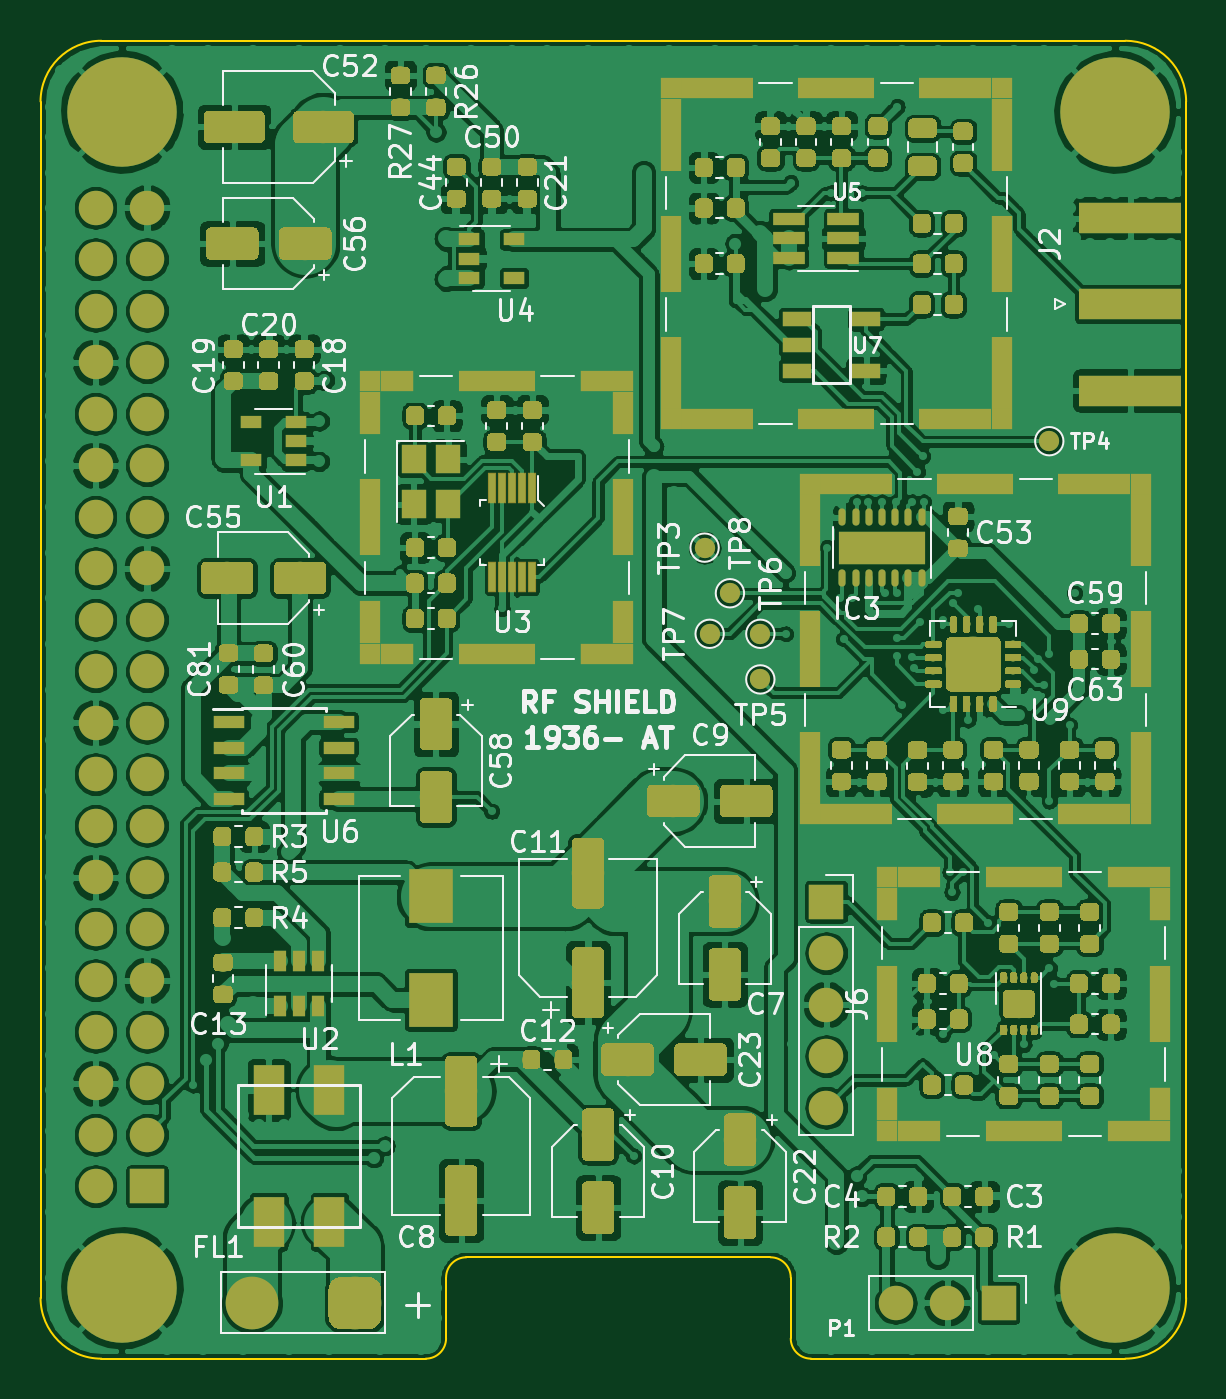
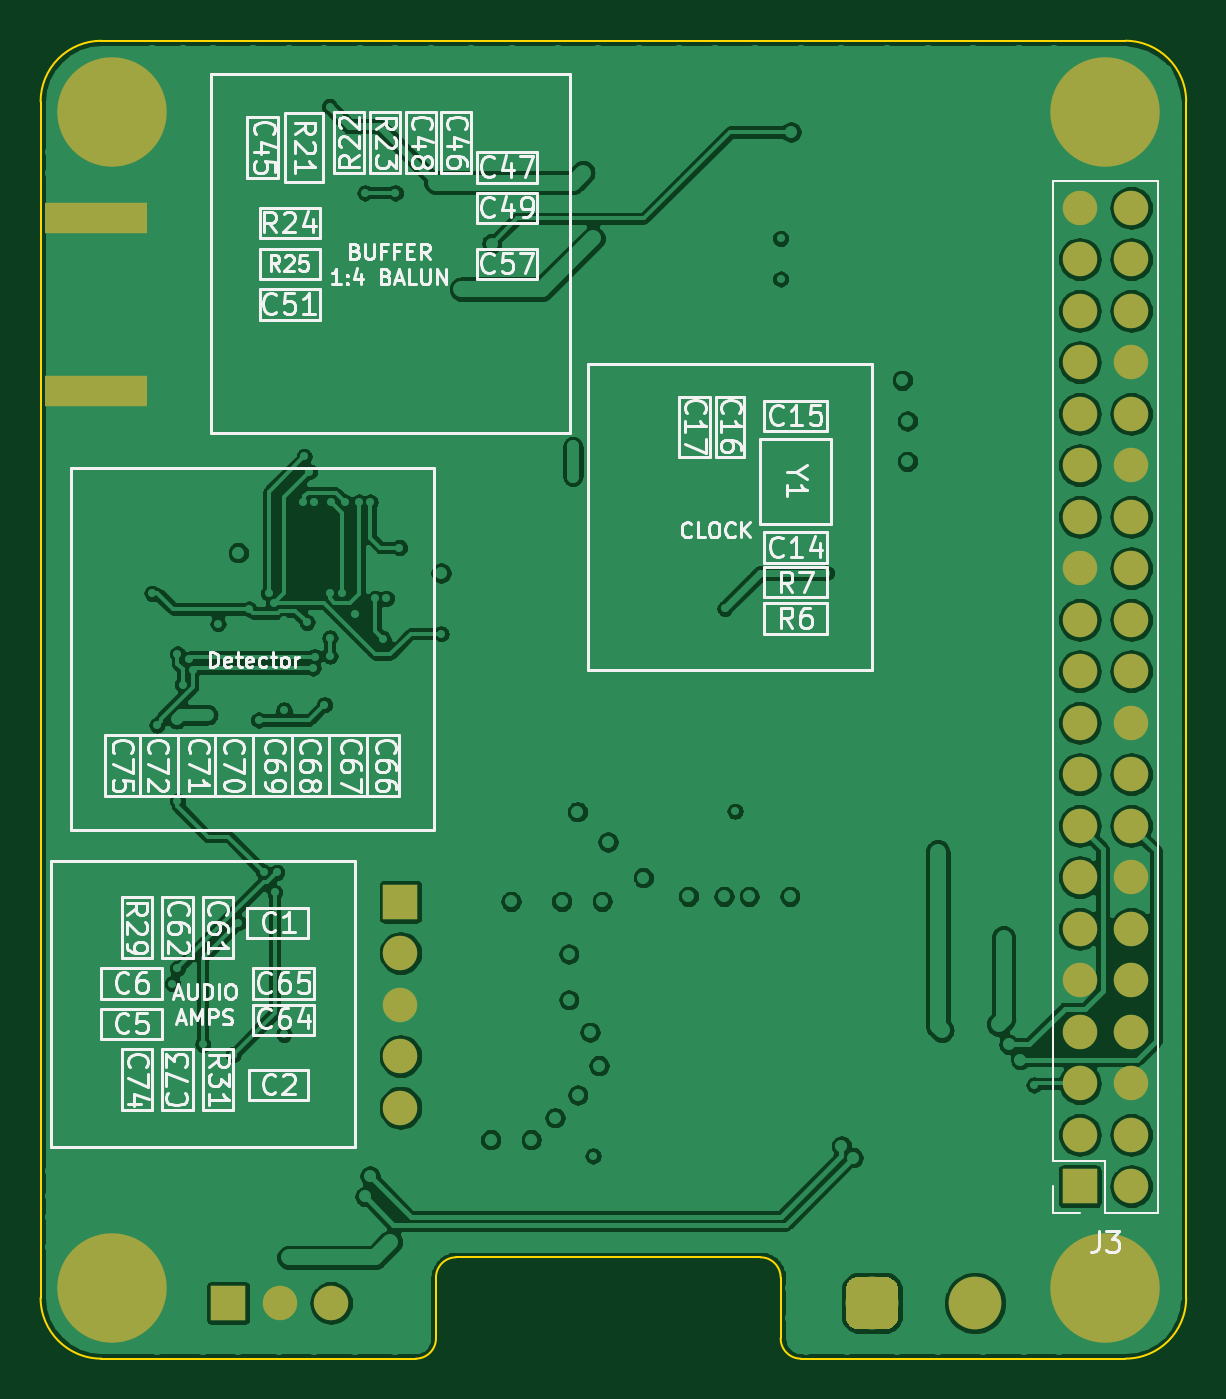
Circuit board: 8 layer files. Board 56.5 x 65.0 mm.
- bottom_copper: rf-receiver-1936.gbl (222745 bytes)
- bottom_silk: rf-receiver-1936.gbo (54941 bytes)
- bottom_mask: rf-receiver-1936.gbs (3839 bytes)
- outline: rf-receiver-1936.gko (1480 bytes)
- top_copper: rf-receiver-1936.gtl (830461 bytes)
- top_silk: rf-receiver-1936.gto (66582 bytes)
- paste: rf-receiver-1936.gtp (327901 bytes)
- top_mask: rf-receiver-1936.gts (311136 bytes)

=== bottom_copper: rf-receiver-1936.gbl (222745 bytes, source omitted) ===
=== bottom_silk: rf-receiver-1936.gbo (54941 bytes, source omitted) ===
=== bottom_mask: rf-receiver-1936.gbs ===
G04 #@! TF.GenerationSoftware,KiCad,Pcbnew,(5.1.4)-1*
G04 #@! TF.CreationDate,2019-09-05T19:32:48+02:00*
G04 #@! TF.ProjectId,rf-receiver,72662d72-6563-4656-9976-65722e6b6963,rev?*
G04 #@! TF.SameCoordinates,Original*
G04 #@! TF.FileFunction,Soldermask,Bot*
G04 #@! TF.FilePolarity,Negative*
%FSLAX46Y46*%
G04 Gerber Fmt 4.6, Leading zero omitted, Abs format (unit mm)*
G04 Created by KiCad (PCBNEW (5.1.4)-1) date 2019-09-05 19:32:48*
%MOMM*%
%LPD*%
G04 APERTURE LIST*
%ADD10O,1.700000X1.700000*%
%ADD11R,1.700000X1.700000*%
%ADD12C,2.600000*%
%ADD13C,0.100000*%
%ADD14C,5.400000*%
%ADD15R,5.080000X1.500000*%
G04 APERTURE END LIST*
D10*
X113750000Y-110370000D03*
X113750000Y-107830000D03*
X113750000Y-105290000D03*
X113750000Y-102750000D03*
D11*
X113750000Y-100210000D03*
D10*
X77710000Y-65990000D03*
X80250000Y-65990000D03*
X77710000Y-68530000D03*
X80250000Y-68530000D03*
X77710000Y-71070000D03*
X80250000Y-71070000D03*
X77710000Y-73610000D03*
X80250000Y-73610000D03*
X77710000Y-76150000D03*
X80250000Y-76150000D03*
X77710000Y-78690000D03*
X80250000Y-78690000D03*
X77710000Y-81230000D03*
X80250000Y-81230000D03*
X77710000Y-83770000D03*
X80250000Y-83770000D03*
X77710000Y-86310000D03*
X80250000Y-86310000D03*
X77710000Y-88850000D03*
X80250000Y-88850000D03*
X77710000Y-91390000D03*
X80250000Y-91390000D03*
X77710000Y-93930000D03*
X80250000Y-93930000D03*
X77710000Y-96470000D03*
X80250000Y-96470000D03*
X77710000Y-99010000D03*
X80250000Y-99010000D03*
X77710000Y-101550000D03*
X80250000Y-101550000D03*
X77710000Y-104090000D03*
X80250000Y-104090000D03*
X77710000Y-106630000D03*
X80250000Y-106630000D03*
X77710000Y-109170000D03*
X80250000Y-109170000D03*
X77710000Y-111710000D03*
X80250000Y-111710000D03*
X77710000Y-114250000D03*
D11*
X80250000Y-114250000D03*
D12*
X85420000Y-120000000D03*
D13*
G36*
X91213711Y-118703130D02*
G01*
X91276809Y-118712490D01*
X91338685Y-118727989D01*
X91398744Y-118749478D01*
X91456408Y-118776751D01*
X91511121Y-118809545D01*
X91562356Y-118847543D01*
X91609619Y-118890381D01*
X91652457Y-118937644D01*
X91690455Y-118988879D01*
X91723249Y-119043592D01*
X91750522Y-119101256D01*
X91772011Y-119161315D01*
X91787510Y-119223191D01*
X91796870Y-119286289D01*
X91800000Y-119350000D01*
X91800000Y-120650000D01*
X91796870Y-120713711D01*
X91787510Y-120776809D01*
X91772011Y-120838685D01*
X91750522Y-120898744D01*
X91723249Y-120956408D01*
X91690455Y-121011121D01*
X91652457Y-121062356D01*
X91609619Y-121109619D01*
X91562356Y-121152457D01*
X91511121Y-121190455D01*
X91456408Y-121223249D01*
X91398744Y-121250522D01*
X91338685Y-121272011D01*
X91276809Y-121287510D01*
X91213711Y-121296870D01*
X91150000Y-121300000D01*
X89850000Y-121300000D01*
X89786289Y-121296870D01*
X89723191Y-121287510D01*
X89661315Y-121272011D01*
X89601256Y-121250522D01*
X89543592Y-121223249D01*
X89488879Y-121190455D01*
X89437644Y-121152457D01*
X89390381Y-121109619D01*
X89347543Y-121062356D01*
X89309545Y-121011121D01*
X89276751Y-120956408D01*
X89249478Y-120898744D01*
X89227989Y-120838685D01*
X89212490Y-120776809D01*
X89203130Y-120713711D01*
X89200000Y-120650000D01*
X89200000Y-119350000D01*
X89203130Y-119286289D01*
X89212490Y-119223191D01*
X89227989Y-119161315D01*
X89249478Y-119101256D01*
X89276751Y-119043592D01*
X89309545Y-118988879D01*
X89347543Y-118937644D01*
X89390381Y-118890381D01*
X89437644Y-118847543D01*
X89488879Y-118809545D01*
X89543592Y-118776751D01*
X89601256Y-118749478D01*
X89661315Y-118727989D01*
X89723191Y-118712490D01*
X89786289Y-118703130D01*
X89850000Y-118700000D01*
X91150000Y-118700000D01*
X91213711Y-118703130D01*
X91213711Y-118703130D01*
G37*
D12*
X90500000Y-120000000D03*
D14*
X79000000Y-119250000D03*
X128000000Y-119250000D03*
X128000000Y-61250000D03*
X79000000Y-61250000D03*
D15*
X128750000Y-75000000D03*
X128750000Y-66500000D03*
D11*
X122250000Y-120000000D03*
D10*
X119710000Y-120000000D03*
X117170000Y-120000000D03*
M02*

=== outline: rf-receiver-1936.gko ===
G04 #@! TF.GenerationSoftware,KiCad,Pcbnew,(5.1.4)-1*
G04 #@! TF.CreationDate,2019-09-05T19:32:48+02:00*
G04 #@! TF.ProjectId,rf-receiver,72662d72-6563-4656-9976-65722e6b6963,rev?*
G04 #@! TF.SameCoordinates,Original*
G04 #@! TF.FileFunction,Profile,NP*
%FSLAX46Y46*%
G04 Gerber Fmt 4.6, Leading zero omitted, Abs format (unit mm)*
G04 Created by KiCad (PCBNEW (5.1.4)-1) date 2019-09-05 19:32:48*
%MOMM*%
%LPD*%
G04 APERTURE LIST*
%ADD10C,0.100000*%
G04 APERTURE END LIST*
D10*
X113000000Y-122750000D02*
X128500000Y-122750000D01*
X94000000Y-122750000D02*
X78000000Y-122750000D01*
X95000000Y-121750000D02*
G75*
G02X94000000Y-122750000I-1000000J0D01*
G01*
X95000000Y-118750000D02*
G75*
G02X96000000Y-117750000I1000000J0D01*
G01*
X111000000Y-117750000D02*
G75*
G02X112000000Y-118750000I0J-1000000D01*
G01*
X113000000Y-122750000D02*
G75*
G02X112000000Y-121750000I0J1000000D01*
G01*
X112000000Y-118750000D02*
X112000000Y-121750000D01*
X96000000Y-117750000D02*
X111000000Y-117750000D01*
X95000000Y-118750000D02*
X95000000Y-121750000D01*
X78000000Y-122750000D02*
G75*
G02X75000000Y-119750000I0J3000000D01*
G01*
X75000000Y-60750000D02*
G75*
G02X78000000Y-57750000I3000000J0D01*
G01*
X128500000Y-57750000D02*
G75*
G02X131500000Y-60750000I0J-3000000D01*
G01*
X131500000Y-119750000D02*
G75*
G02X128500000Y-122750000I-3000000J0D01*
G01*
X75000000Y-119750000D02*
X75000000Y-60750000D01*
X131500000Y-60750000D02*
X131500000Y-119750000D01*
X78000000Y-57750000D02*
X128500000Y-57750000D01*
M02*

=== top_copper: rf-receiver-1936.gtl (830461 bytes, source omitted) ===
=== top_silk: rf-receiver-1936.gto (66582 bytes, source omitted) ===
=== paste: rf-receiver-1936.gtp (327901 bytes, source omitted) ===
=== top_mask: rf-receiver-1936.gts (311136 bytes, source omitted) ===
